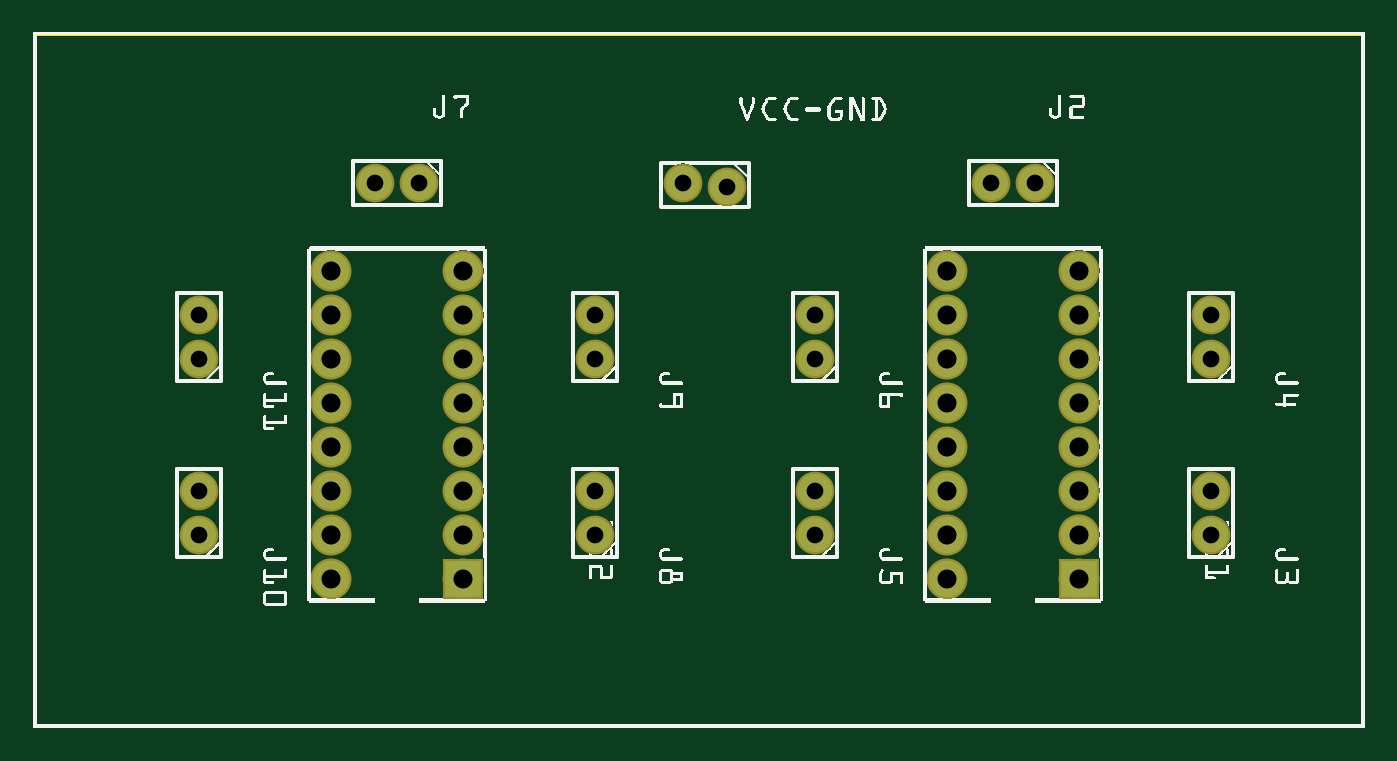
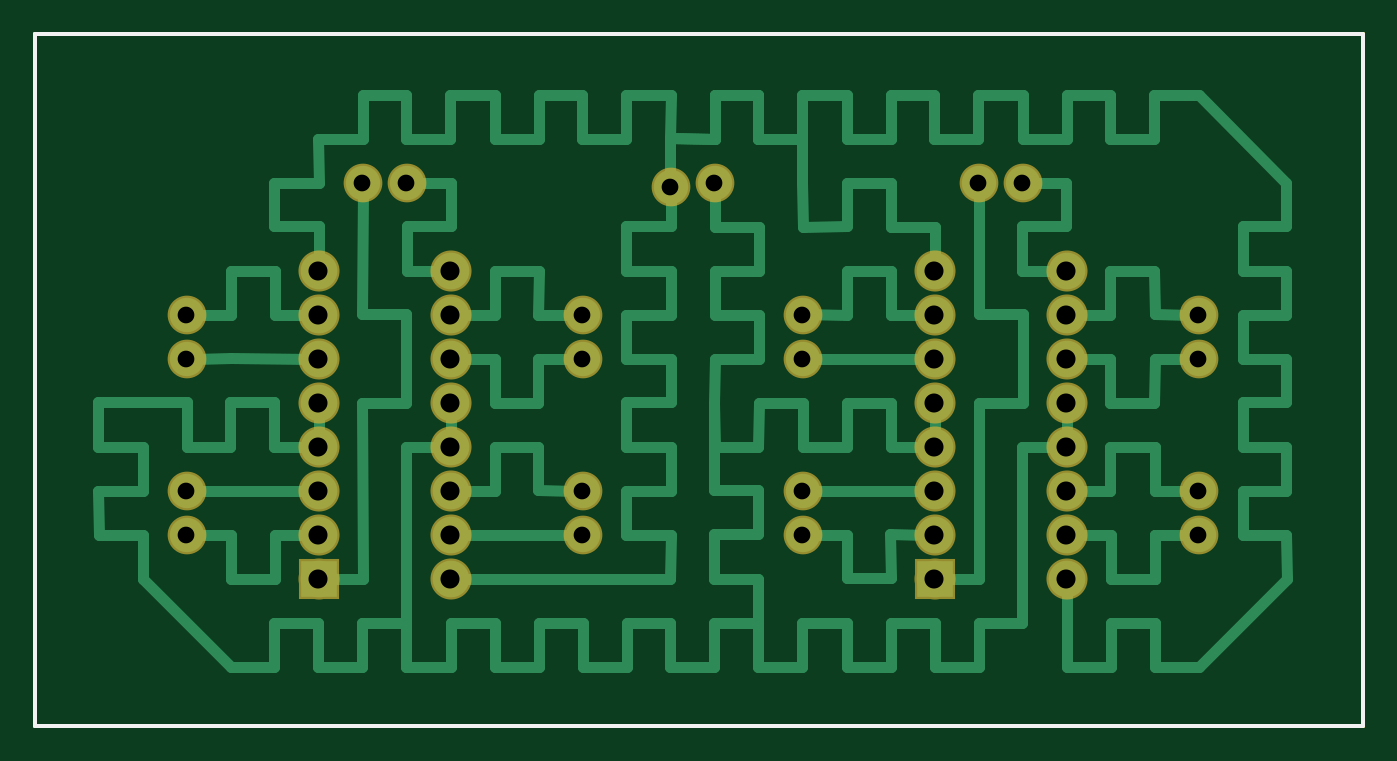
Circuit board: 8 layer files. Board 76.7 x 40.0 mm.
- outline: Untitled Sketch 2_contour.gm1 (370 bytes)
- bottom_copper: Untitled Sketch 2_copperBottom.gbl (10329 bytes)
- top_copper: Untitled Sketch 2_copperTop.gtl (1103 bytes)
- drill: Untitled Sketch 2_drill.txt (937 bytes)
- bottom_mask: Untitled Sketch 2_maskBottom.gbs (1083 bytes)
- top_mask: Untitled Sketch 2_maskTop.gts (1099 bytes)
- bottom_silk: Untitled Sketch 2_silkBottom.gbo (360 bytes)
- top_silk: Untitled Sketch 2_silkTop.gto (233058 bytes)

=== outline: Untitled Sketch 2_contour.gm1 ===
G04 MADE WITH FRITZING*
G04 WWW.FRITZING.ORG*
G04 DOUBLE SIDED*
G04 HOLES PLATED*
G04 CONTOUR ON CENTER OF CONTOUR VECTOR*
%ASAXBY*%
%FSLAX23Y23*%
%MOIN*%
%OFA0B0*%
%SFA1.0B1.0*%
%ADD10R,3.026180X1.582310*%
%ADD11C,0.008000*%
%ADD10C,0.008*%
%LNCONTOUR*%
G90*
G70*
G54D10*
G54D11*
X4Y1578D02*
X3022Y1578D01*
X3022Y4D01*
X4Y4D01*
X4Y1578D01*
D02*
G04 End of contour*
M02*
=== bottom_copper: Untitled Sketch 2_copperBottom.gbl (10329 bytes, source omitted) ===
=== top_copper: Untitled Sketch 2_copperTop.gtl ===
G04 MADE WITH FRITZING*
G04 WWW.FRITZING.ORG*
G04 DOUBLE SIDED*
G04 HOLES PLATED*
G04 CONTOUR ON CENTER OF CONTOUR VECTOR*
%ASAXBY*%
%FSLAX23Y23*%
%MOIN*%
%OFA0B0*%
%SFA1.0B1.0*%
%ADD10C,0.083307*%
%ADD11C,0.078000*%
%ADD12R,0.083307X0.083307*%
%LNCOPPER1*%
G90*
G70*
G54D10*
X2377Y339D03*
X2077Y339D03*
X2377Y439D03*
X2077Y439D03*
X2377Y539D03*
X2077Y539D03*
X2377Y639D03*
X2077Y639D03*
X2377Y739D03*
X2077Y739D03*
X2377Y839D03*
X2077Y839D03*
X2377Y939D03*
X2077Y939D03*
X2377Y1039D03*
X2077Y1039D03*
G54D11*
X1577Y1229D03*
X1477Y1239D03*
X2277Y1239D03*
X2177Y1239D03*
X2677Y439D03*
X2677Y539D03*
X2677Y839D03*
X2677Y939D03*
X1777Y439D03*
X1777Y539D03*
X1777Y839D03*
X1777Y939D03*
G54D10*
X977Y339D03*
X677Y339D03*
X977Y439D03*
X677Y439D03*
X977Y539D03*
X677Y539D03*
X977Y639D03*
X677Y639D03*
X977Y739D03*
X677Y739D03*
X977Y839D03*
X677Y839D03*
X977Y939D03*
X677Y939D03*
X977Y1039D03*
X677Y1039D03*
G54D11*
X877Y1239D03*
X777Y1239D03*
X1277Y439D03*
X1277Y539D03*
X1277Y839D03*
X1277Y939D03*
X377Y439D03*
X377Y539D03*
X377Y839D03*
X377Y939D03*
G54D12*
X2377Y339D03*
X977Y339D03*
G04 End of Copper1*
M02*
=== drill: Untitled Sketch 2_drill.txt ===
; NON-PLATED HOLES START AT T1
; THROUGH (PLATED) HOLES START AT T100
M48
INCH
T100C0.038000
T101C0.043307
%
T100
X012774Y009390
X026774Y008390
X003774Y005390
X008774Y012390
X017774Y008390
X014774Y012390
X017774Y004390
X012774Y004390
X021774Y012390
X003774Y008390
X003774Y004390
X012774Y008390
X022774Y012390
X012774Y005390
X003774Y009390
X007774Y012390
X015774Y012290
X026774Y004390
X026774Y009390
X017774Y005390
X017774Y009390
X026774Y005390
T101
X020774Y010390
X023774Y007390
X006774Y009390
X006774Y007390
X020774Y009390
X020774Y004390
X009774Y005390
X006774Y008390
X009774Y010390
X009774Y007390
X006774Y010390
X023774Y003390
X023774Y006390
X006774Y003390
X020774Y005390
X009774Y006390
X009774Y003390
X020774Y008390
X023774Y004390
X009774Y004390
X020774Y006390
X023774Y010390
X023774Y005390
X009774Y008390
X023774Y009390
X020774Y007390
X020774Y003390
X023774Y008390
X006774Y005390
X006774Y006390
X009774Y009390
X006774Y004390
T00
M30

=== bottom_mask: Untitled Sketch 2_maskBottom.gbs ===
G04 MADE WITH FRITZING*
G04 WWW.FRITZING.ORG*
G04 DOUBLE SIDED*
G04 HOLES PLATED*
G04 CONTOUR ON CENTER OF CONTOUR VECTOR*
%ASAXBY*%
%FSLAX23Y23*%
%MOIN*%
%OFA0B0*%
%SFA1.0B1.0*%
%ADD10C,0.093307*%
%ADD11C,0.088000*%
%ADD12R,0.093307X0.093307*%
%LNMASK0*%
G90*
G70*
G54D10*
X2377Y339D03*
X2077Y339D03*
X2377Y439D03*
X2077Y439D03*
X2377Y539D03*
X2077Y539D03*
X2377Y639D03*
X2077Y639D03*
X2377Y739D03*
X2077Y739D03*
X2377Y839D03*
X2077Y839D03*
X2377Y939D03*
X2077Y939D03*
X2377Y1039D03*
X2077Y1039D03*
X977Y339D03*
X677Y339D03*
X977Y439D03*
X677Y439D03*
X977Y539D03*
X677Y539D03*
X977Y639D03*
X677Y639D03*
X977Y739D03*
X677Y739D03*
X977Y839D03*
X677Y839D03*
X977Y939D03*
X677Y939D03*
X977Y1039D03*
X677Y1039D03*
G54D11*
X1577Y1229D03*
X1477Y1239D03*
X877Y1239D03*
X777Y1239D03*
X2277Y1239D03*
X2177Y1239D03*
X2677Y439D03*
X2677Y539D03*
X1277Y439D03*
X1277Y539D03*
X2677Y839D03*
X2677Y939D03*
X1277Y839D03*
X1277Y939D03*
X377Y439D03*
X377Y539D03*
X1777Y439D03*
X1777Y539D03*
X1777Y839D03*
X1777Y939D03*
X377Y839D03*
X377Y939D03*
G54D12*
X2377Y339D03*
X977Y339D03*
G04 End of Mask0*
M02*
=== top_mask: Untitled Sketch 2_maskTop.gts ===
G04 MADE WITH FRITZING*
G04 WWW.FRITZING.ORG*
G04 DOUBLE SIDED*
G04 HOLES PLATED*
G04 CONTOUR ON CENTER OF CONTOUR VECTOR*
%ASAXBY*%
%FSLAX23Y23*%
%MOIN*%
%OFA0B0*%
%SFA1.0B1.0*%
%ADD10C,0.093307*%
%ADD11C,0.088000*%
%ADD12R,0.093307X0.093307*%
%LNMASK1*%
G90*
G70*
G54D10*
X2377Y339D03*
X2077Y339D03*
X2377Y439D03*
X2077Y439D03*
X2377Y539D03*
X2077Y539D03*
X2377Y639D03*
X2077Y639D03*
X2377Y739D03*
X2077Y739D03*
X2377Y839D03*
X2077Y839D03*
X2377Y939D03*
X2077Y939D03*
X2377Y1039D03*
X2077Y1039D03*
G54D11*
X1577Y1229D03*
X1477Y1239D03*
X2277Y1239D03*
X2177Y1239D03*
X2677Y439D03*
X2677Y539D03*
X2677Y839D03*
X2677Y939D03*
X1777Y439D03*
X1777Y539D03*
X1777Y839D03*
X1777Y939D03*
G54D10*
X977Y339D03*
X677Y339D03*
X977Y439D03*
X677Y439D03*
X977Y539D03*
X677Y539D03*
X977Y639D03*
X677Y639D03*
X977Y739D03*
X677Y739D03*
X977Y839D03*
X677Y839D03*
X977Y939D03*
X677Y939D03*
X977Y1039D03*
X677Y1039D03*
G54D11*
X877Y1239D03*
X777Y1239D03*
X1277Y439D03*
X1277Y539D03*
X1277Y839D03*
X1277Y939D03*
X377Y439D03*
X377Y539D03*
X377Y839D03*
X377Y939D03*
G54D12*
X2377Y339D03*
X977Y339D03*
G04 End of Mask1*
M02*
=== bottom_silk: Untitled Sketch 2_silkBottom.gbo ===
G04 MADE WITH FRITZING*
G04 WWW.FRITZING.ORG*
G04 DOUBLE SIDED*
G04 HOLES PLATED*
G04 CONTOUR ON CENTER OF CONTOUR VECTOR*
%ASAXBY*%
%FSLAX23Y23*%
%MOIN*%
%OFA0B0*%
%SFA1.0B1.0*%
%ADD10R,3.026180X1.582310X3.010180X1.566310*%
%ADD11C,0.008000*%
%LNSILK0*%
G90*
G70*
G54D11*
X4Y1578D02*
X3022Y1578D01*
X3022Y4D01*
X4Y4D01*
X4Y1578D01*
D02*
G04 End of Silk0*
M02*
=== top_silk: Untitled Sketch 2_silkTop.gto (233058 bytes, source omitted) ===
